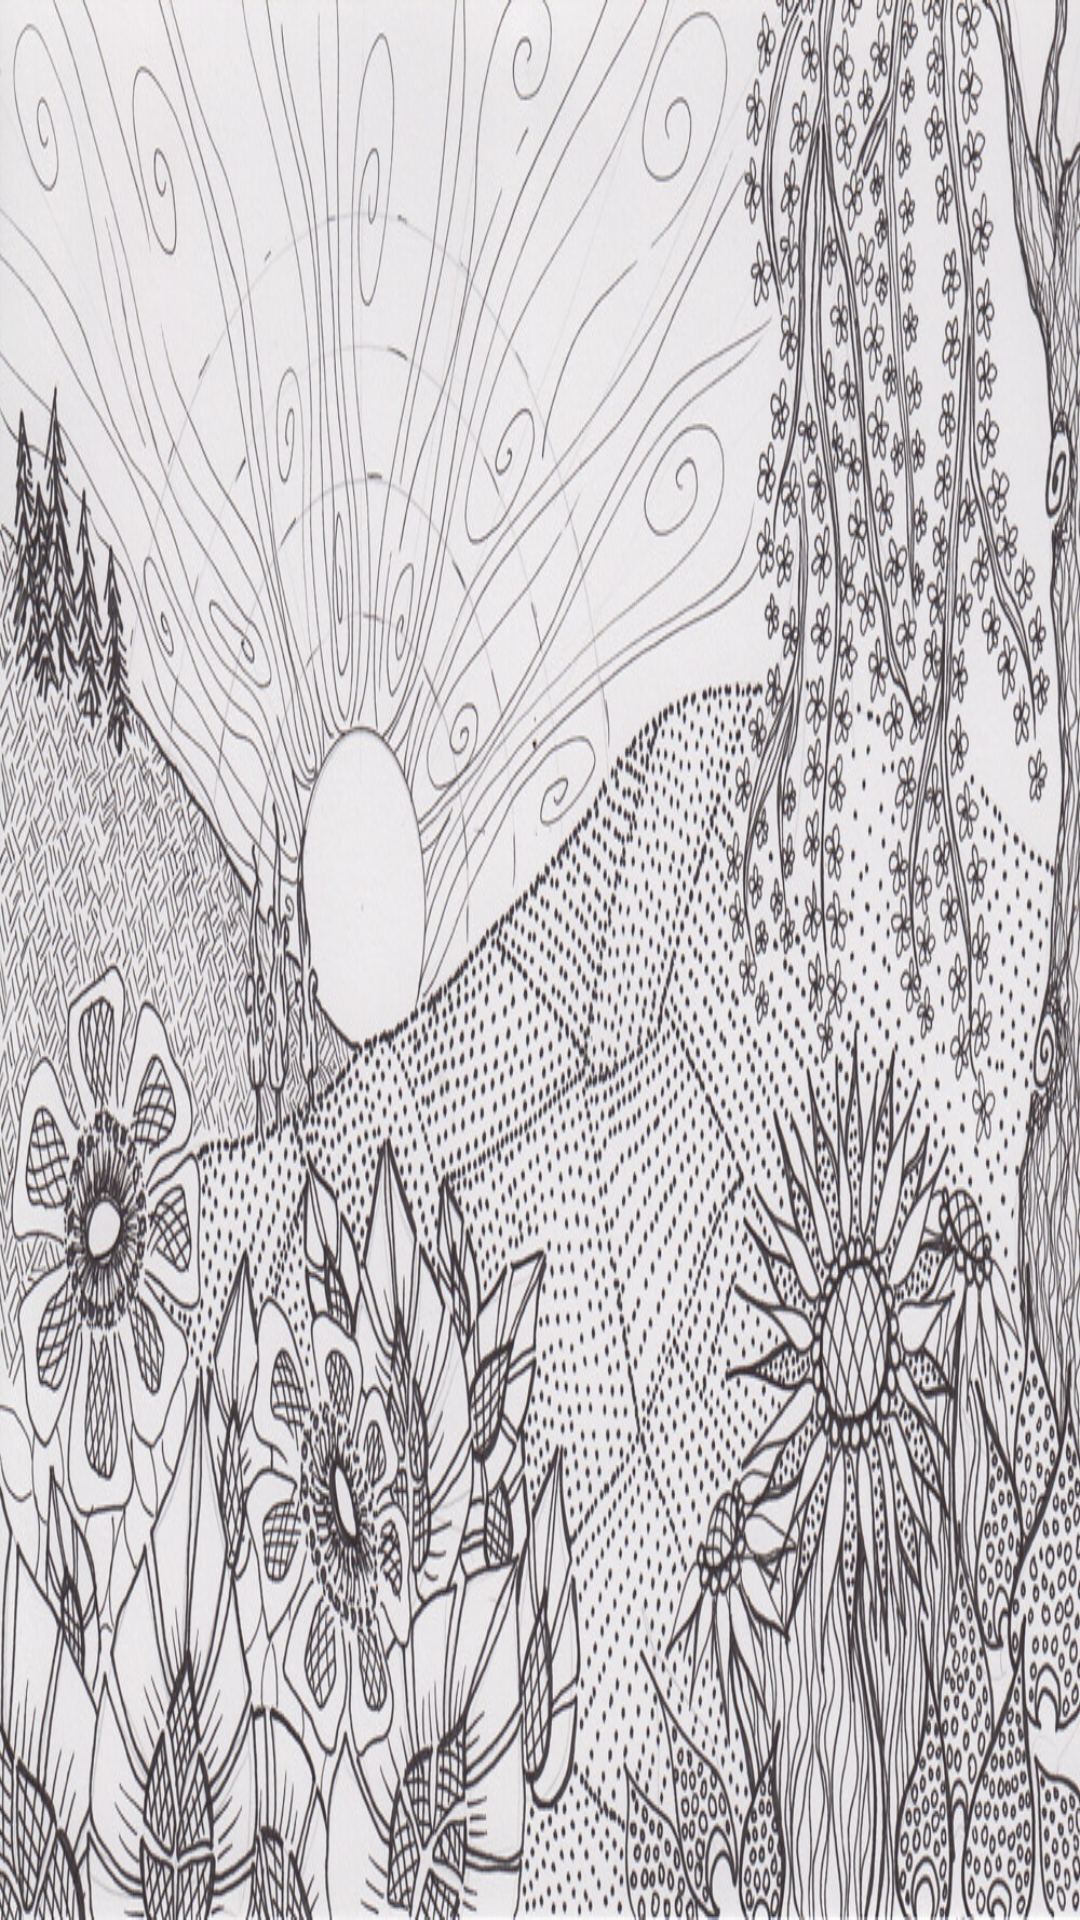

Reconstruct the res/layout file that produces this screen, plus the resources it refers to.
<!-- AndroidManifest.xml: application theme AppTheme -->
<!-- res/layout/header.xml -->
<?xml version="1.0" encoding="utf-8"?>
<RelativeLayout xmlns:android="http://schemas.android.com/apk/res/android"
    android:orientation="vertical"
    android:layout_width="match_parent"
    android:layout_height="160dp"
    android:background="@drawable/sunrise_navbar"
    >



</RelativeLayout>
<!-- resources referenced by this layout -->
<resources>
  <!-- drawable sunrise_navbar: jpg bitmap (drawable, 370114 bytes) -->
  <style name="AppTheme" parent="Theme.AppCompat.Light.DarkActionBar">
          
          <item name="colorPrimary">@color/colorPrimary</item>
          <item name="colorPrimaryDark">@color/colorPrimaryDark</item>
          <item name="colorAccent">@color/colorAccent</item>
      </style>
  <color name="colorPrimary">#263238</color>
  <color name="colorPrimaryDark">#00012a</color>
  <color name="colorAccent">#000a12</color>
</resources>
